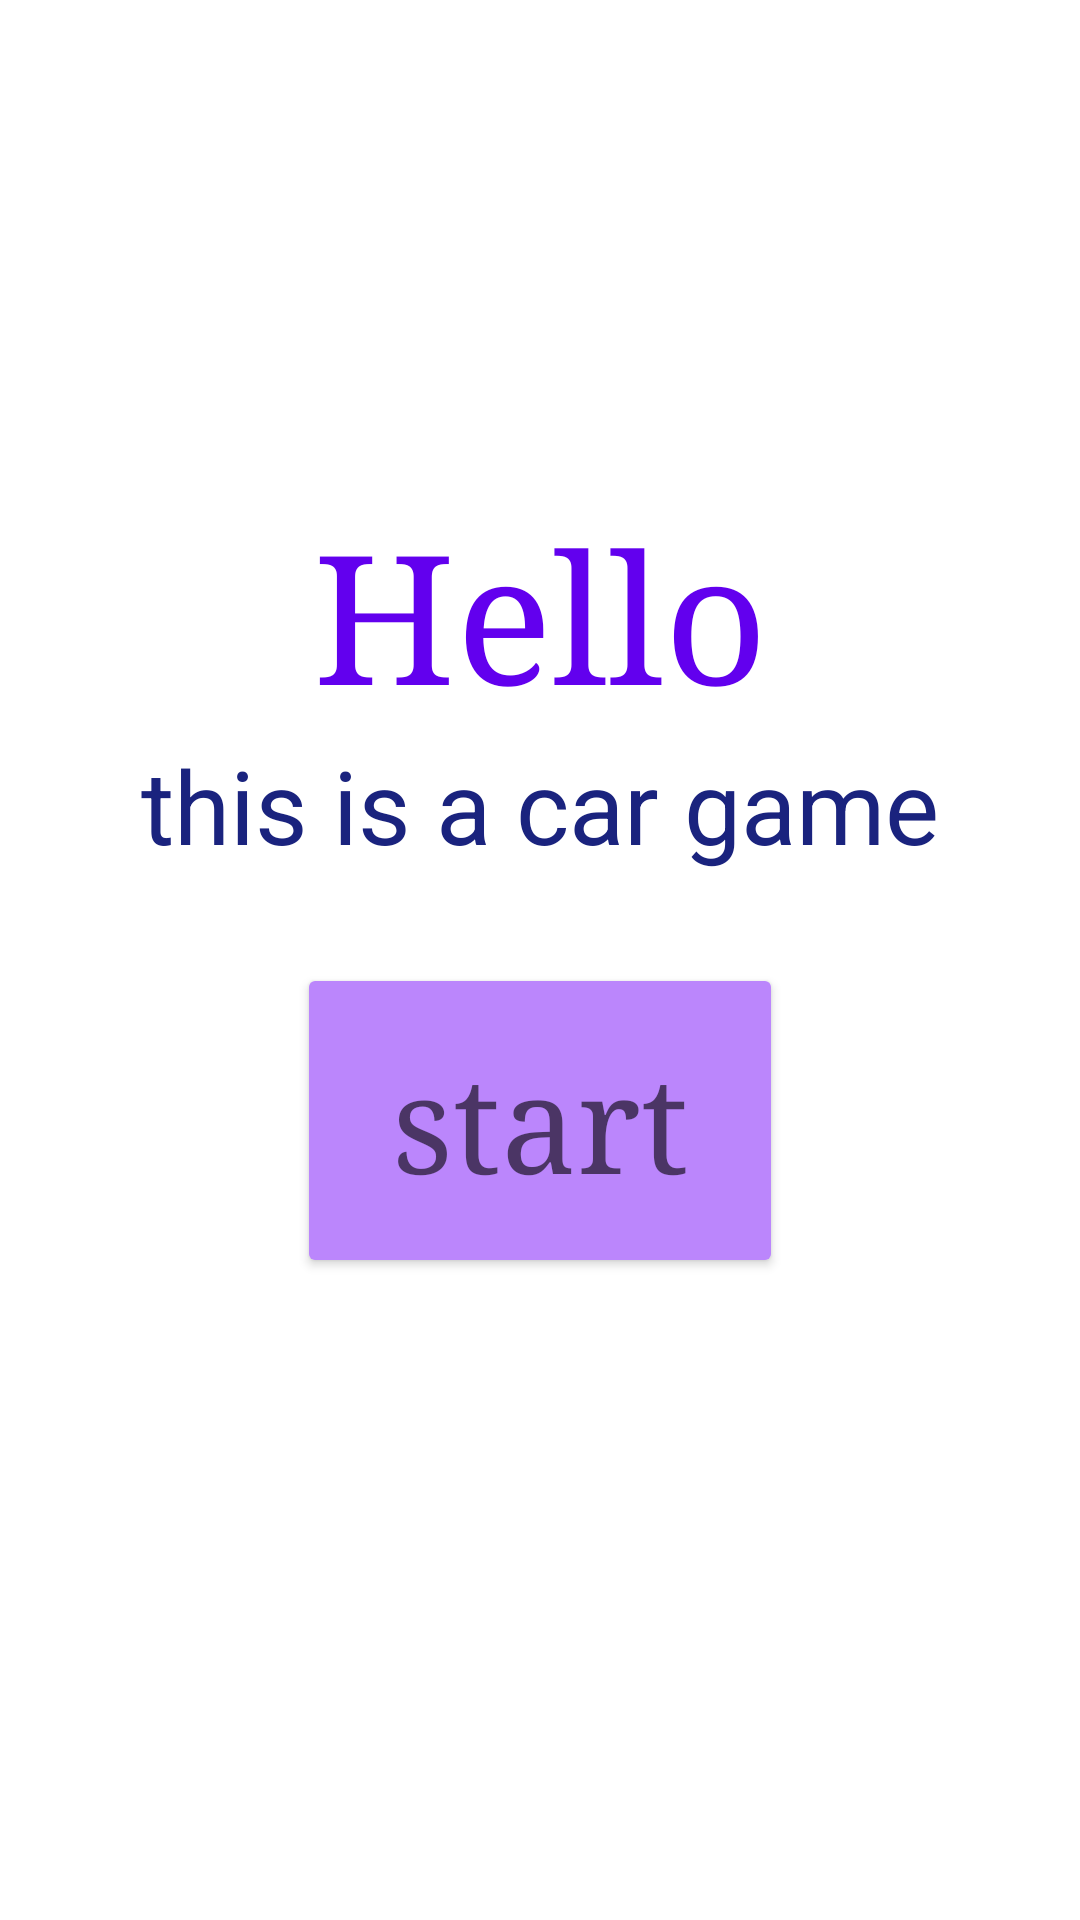

This screen was rendered from an Android layout file. Write that file and the resources it references.
<!-- AndroidManifest.xml: application theme Theme.HW1AndroidNoyKorleker -->
<!-- res/layout/main.xml -->
<?xml version="1.0" encoding="utf-8"?>
<androidx.constraintlayout.widget.ConstraintLayout xmlns:android="http://schemas.android.com/apk/res/android"
    xmlns:app="http://schemas.android.com/apk/res-auto"
    xmlns:tools="http://schemas.android.com/tools"
    android:layout_width="match_parent"
    android:layout_height="match_parent">

    <Button
        android:id="@+id/startBtn"
        android:layout_width="162dp"
        android:layout_height="105dp"
        android:fontFamily="serif"
        android:text="start"
        android:textAppearance="@style/TextAppearance.AppCompat.Display2"
        app:backgroundTint="@color/purple_200"
        app:layout_constraintBottom_toBottomOf="parent"
        app:layout_constraintEnd_toEndOf="parent"
        app:layout_constraintStart_toStartOf="parent"
        app:layout_constraintTop_toTopOf="parent"
        app:layout_constraintVertical_bias="0.6"
        android:onClick="goToGame"/>

    <TextView
        android:id="@+id/mainPageText"
        android:layout_width="wrap_content"
        android:layout_height="wrap_content"
        android:fontFamily="serif"
        android:text="Hello"
        android:textColor="@color/purple_500"
        android:textSize="60sp"
        app:layout_constraintBottom_toTopOf="@+id/startBtn"
        app:layout_constraintEnd_toEndOf="parent"
        app:layout_constraintStart_toStartOf="parent"
        app:layout_constraintTop_toTopOf="parent"
        app:layout_constraintVertical_bias="0.68" />

    <TextView
        android:id="@+id/textView2"
        android:layout_width="wrap_content"
        android:layout_height="wrap_content"
        android:layout_marginBottom="28dp"
        android:text="this is a car game"
        android:textColor="#1A237E"
        android:textSize="34sp"
        app:layout_constraintBottom_toTopOf="@+id/startBtn"
        app:layout_constraintEnd_toEndOf="parent"
        app:layout_constraintStart_toStartOf="parent"
        app:layout_constraintTop_toBottomOf="@+id/mainPageText" />
</androidx.constraintlayout.widget.ConstraintLayout>
<!-- resources referenced by this layout -->
<resources>
  <style name="Theme.HW1AndroidNoyKorleker" parent="Theme.MaterialComponents.DayNight.DarkActionBar">
          
          <item name="colorPrimary">@color/purple_500</item>
          <item name="colorPrimaryVariant">@color/purple_700</item>
          <item name="colorOnPrimary">@color/white</item>
          
          <item name="colorSecondary">@color/teal_200</item>
          <item name="colorSecondaryVariant">@color/teal_700</item>
          <item name="colorOnSecondary">@color/black</item>
          
          <item name="android:statusBarColor" tools:targetApi="21">?attr/colorPrimaryVariant</item>
          
      </style>
  <!-- not gathered from this repository: default colours our renderer supplied (Android Studio template values) -->
  <color name="purple_200">#FFBB86FC</color>
  <color name="purple_500">#FF6200EE</color>
  <color name="purple_700">#FF3700B3</color>
  <color name="teal_200">#FF03DAC5</color>
  <color name="teal_700">#FF018786</color>
  <color name="black">#FF000000</color>
  <color name="white">#FFFFFFFF</color>
</resources>
